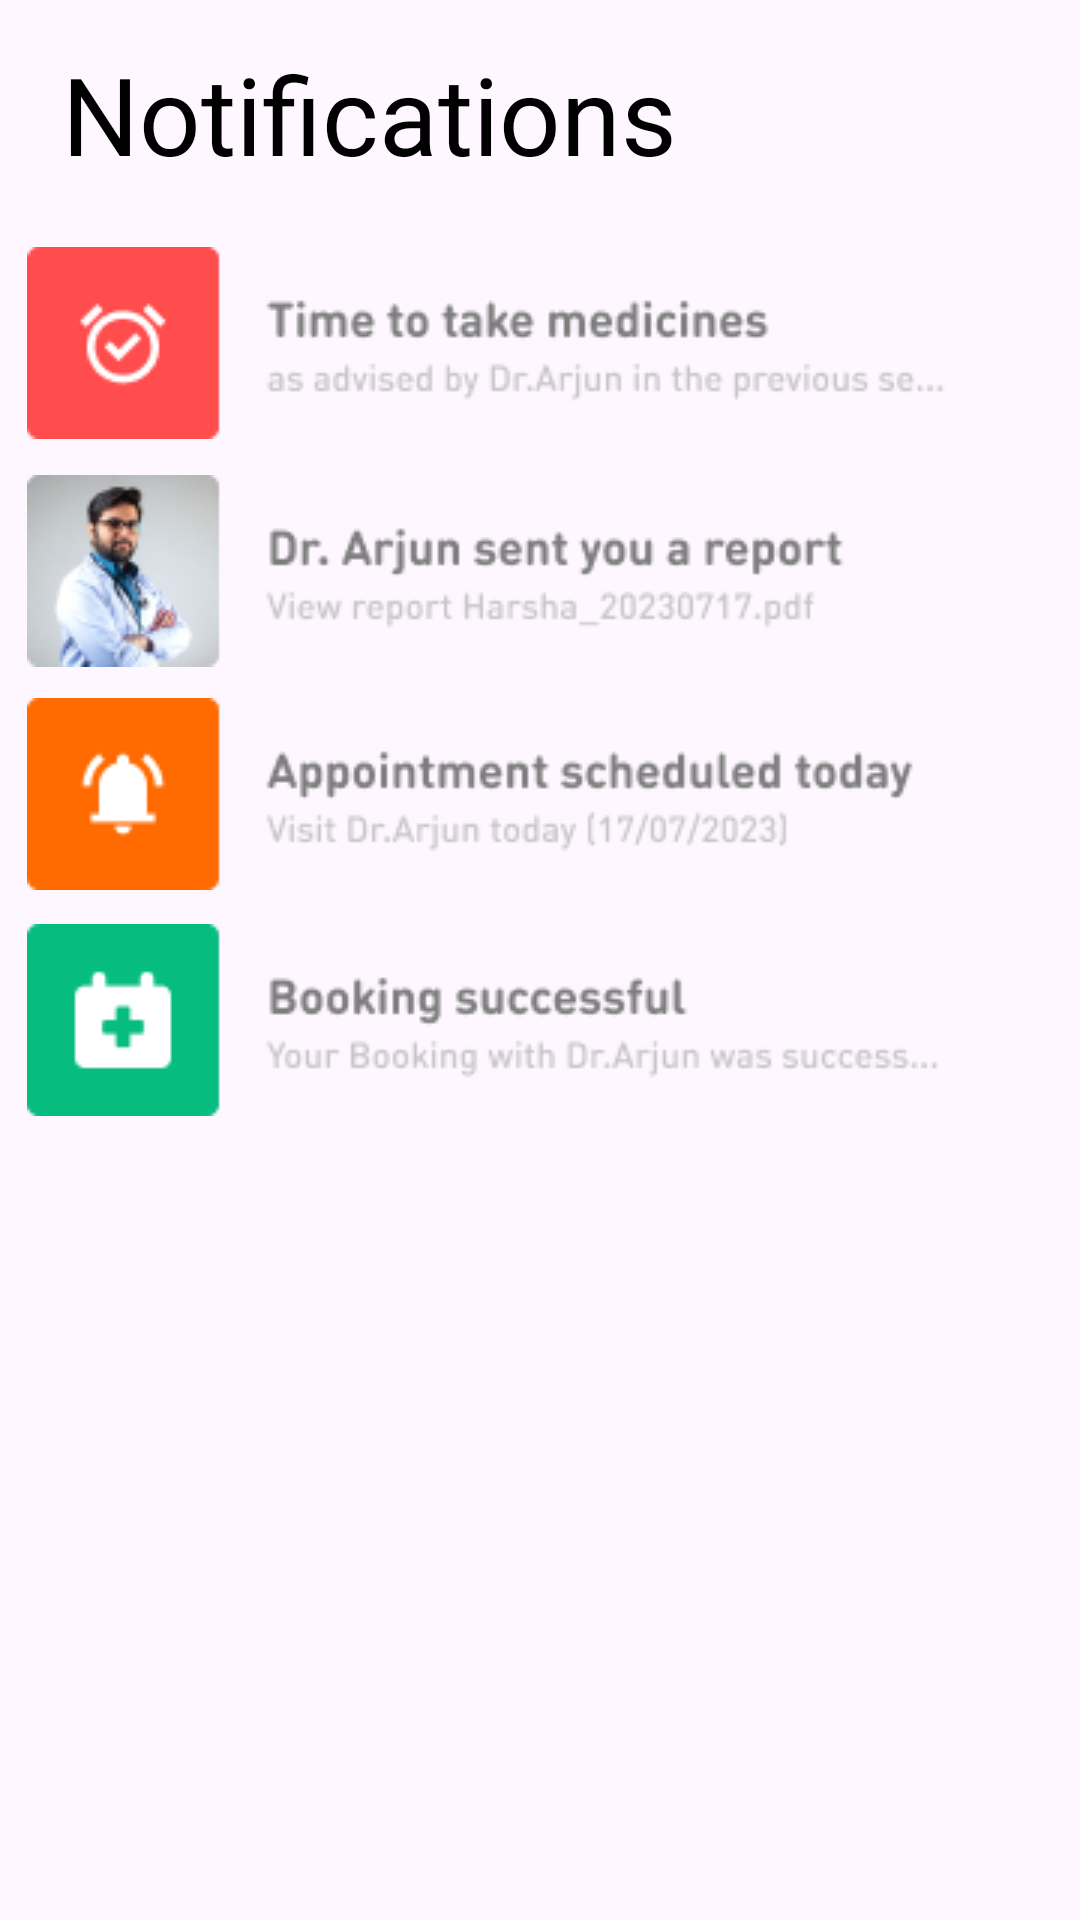

This screen was rendered from an Android layout file. Write that file and the resources it references.
<!-- AndroidManifest.xml: application theme Theme.DocPal -->
<!-- res/layout/activity_notifications_page.xml -->
<?xml version="1.0" encoding="utf-8"?>
<androidx.constraintlayout.widget.ConstraintLayout xmlns:android="http://schemas.android.com/apk/res/android"
    xmlns:app="http://schemas.android.com/apk/res-auto"
    xmlns:tools="http://schemas.android.com/tools"
    android:layout_width="match_parent"
    android:layout_height="match_parent"
    android:orientation="vertical"
    tools:context=".NotificationsPage">


    <TextView
        android:layout_width="wrap_content"
        android:layout_height="47dp"
        android:layout_alignParentStart="true"
        android:layout_alignParentTop="true"
        android:layout_centerInParent="true"
        android:layout_marginStart="16dp"
        android:fontFamily="@font/dinroundpro_bold"
        android:gravity="top"
        android:lineHeight="41sp"
        android:text="Notifications"
        android:textColor="@color/black"
        android:textSize="36sp"
        app:layout_constraintBottom_toBottomOf="parent"
        app:layout_constraintEnd_toEndOf="parent"
        app:layout_constraintHorizontal_bias="0.034"
        app:layout_constraintStart_toStartOf="parent"
        app:layout_constraintTop_toTopOf="parent"
        app:layout_constraintVertical_bias="0.023" />

    <ImageView
        android:id="@+id/imageView2"
        android:layout_width="wrap_content"
        android:layout_height="wrap_content"
        app:layout_constraintBottom_toBottomOf="parent"
        app:layout_constraintEnd_toEndOf="parent"
        app:layout_constraintHorizontal_bias="0.252"
        app:layout_constraintStart_toStartOf="parent"
        app:layout_constraintTop_toTopOf="parent"
        app:layout_constraintVertical_bias="0.143"
        app:srcCompat="@drawable/del_noti_one" />

    <ImageView
        android:id="@+id/imageView3"
        android:layout_width="wrap_content"
        android:layout_height="wrap_content"
        app:layout_constraintBottom_toBottomOf="parent"
        app:layout_constraintEnd_toEndOf="parent"
        app:layout_constraintHorizontal_bias="0.252"
        app:layout_constraintStart_toStartOf="parent"
        app:layout_constraintTop_toTopOf="parent"
        app:layout_constraintVertical_bias="0.275"
        app:srcCompat="@drawable/del_noti_two" />

    <ImageView
        android:id="@+id/imageView4"
        android:layout_width="wrap_content"
        android:layout_height="wrap_content"
        app:layout_constraintBottom_toBottomOf="parent"
        app:layout_constraintEnd_toEndOf="parent"
        app:layout_constraintHorizontal_bias="0.252"
        app:layout_constraintStart_toStartOf="parent"
        app:layout_constraintTop_toTopOf="parent"
        app:layout_constraintVertical_bias="0.404"
        app:srcCompat="@drawable/del_noti_three" />

    <ImageView
        android:id="@+id/imageView5"
        android:layout_width="wrap_content"
        android:layout_height="wrap_content"
        app:layout_constraintBottom_toBottomOf="parent"
        app:layout_constraintEnd_toEndOf="parent"
        app:layout_constraintHorizontal_bias="0.252"
        app:layout_constraintStart_toStartOf="parent"
        app:layout_constraintTop_toTopOf="parent"
        app:layout_constraintVertical_bias="0.535"
        app:srcCompat="@drawable/del_noti_four" />


</androidx.constraintlayout.widget.ConstraintLayout>
<!-- resources referenced by this layout -->
<resources>
  <!-- drawable del_noti_four: png bitmap (drawable, 4818 bytes) -->
  <!-- drawable del_noti_one: png bitmap (drawable, 5316 bytes) -->
  <!-- drawable del_noti_three: png bitmap (drawable, 5471 bytes) -->
  <!-- drawable del_noti_two: png bitmap (drawable, 13173 bytes) -->
  <style name="Theme.DocPal" parent="Base.Theme.DocPal" />
  <style name="Base.Theme.DocPal" parent="Theme.Material3.DayNight.NoActionBar">
          
          
  
          <item name="android:autoLink">web|phone|email</item>
      </style>
  <!-- not gathered from this repository: default colours our renderer supplied (Android Studio template values) -->
  <color name="black">#FF000000</color>
</resources>
